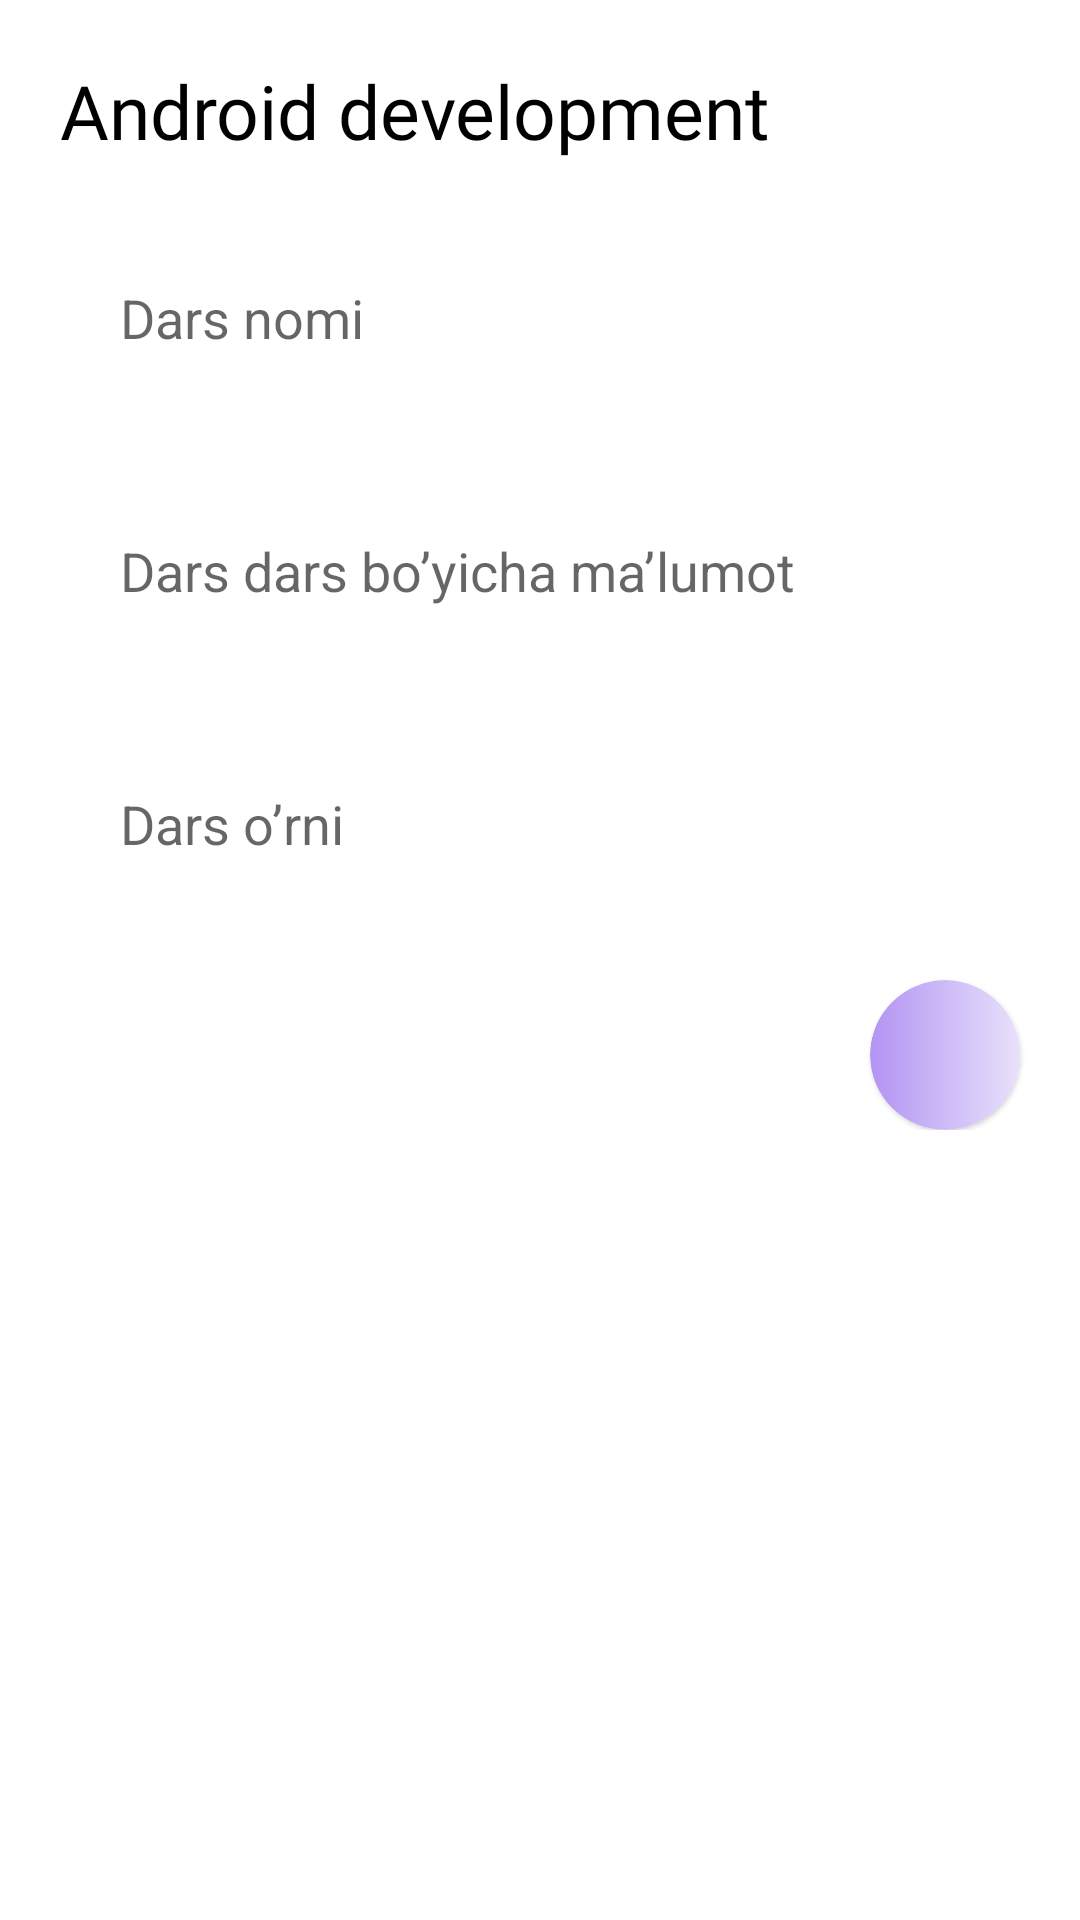

Layout XML and referenced resources for this Android screen:
<!-- AndroidManifest.xml: application theme Theme.PDP2 -->
<!-- res/layout/fragment_edit_lesson.xml -->
<androidx.core.widget.NestedScrollView xmlns:android="http://schemas.android.com/apk/res/android"
    xmlns:app="http://schemas.android.com/apk/res-auto"
    xmlns:tools="http://schemas.android.com/tools"
    android:layout_width="match_parent"
    android:layout_height="match_parent">

    <androidx.constraintlayout.widget.ConstraintLayout
        android:layout_width="match_parent"
        android:layout_height="match_parent">

        <TextView
            android:id="@+id/name"
            android:layout_width="wrap_content"
            android:layout_height="wrap_content"
            android:layout_marginLeft="20dp"
            android:layout_marginTop="20dp"
            android:fontFamily="@font/font"
            android:text="Android development"
            android:textColor="@color/black"
            android:textSize="25sp"
            app:layout_constraintLeft_toLeftOf="parent"
            app:layout_constraintTop_toTopOf="parent" />

        <EditText
            android:id="@+id/edit_lesson_name"
            android:layout_width="match_parent"
            android:layout_height="wrap_content"
            android:layout_margin="20dp"
            android:background="@drawable/edit_shape"
            android:gravity="left|center"
            android:hint="Dars nomi"
            android:padding="20dp"
            app:layout_constraintTop_toBottomOf="@id/name" />

        <EditText
            android:id="@+id/edit_lesson_about"
            android:layout_width="match_parent"
            android:layout_height="wrap_content"
            android:layout_margin="20dp"
            android:background="@drawable/edit_shape"
            android:gravity="left|top"
            android:hint="Dars dars bo’yicha ma’lumot"
            android:padding="20dp"
            app:layout_constraintTop_toBottomOf="@id/edit_lesson_name" />

        <EditText
            android:id="@+id/edit_lesson_place"
            android:layout_width="match_parent"
            android:layout_height="wrap_content"
            android:layout_margin="20dp"
            android:background="@drawable/edit_shape"
            android:gravity="left|center"
            android:hint="Dars o’rni"
            android:inputType="number"
            android:padding="20dp"
            app:layout_constraintTop_toBottomOf="@id/edit_lesson_about" />

        <com.google.android.material.card.MaterialCardView
            android:id="@+id/add_btn"
            android:layout_width="50dp"
            android:layout_height="50dp"
            android:layout_margin="20dp"
            android:clickable="true"
            app:cardCornerRadius="25dp"
            app:layout_constraintRight_toRightOf="parent"
            app:layout_constraintTop_toBottomOf="@id/edit_lesson_place"
            app:rippleColor="@color/white">

            <LinearLayout
                android:layout_width="match_parent"
                android:layout_height="match_parent"
                android:background="@drawable/floating_gradient"
                android:gravity="center">

                <ImageView
                    android:layout_width="20dp"
                    android:layout_height="20dp"
                    android:src="@drawable/ic_tick" />
            </LinearLayout>
        </com.google.android.material.card.MaterialCardView>
    </androidx.constraintlayout.widget.ConstraintLayout>


</androidx.core.widget.NestedScrollView>
<!-- resources referenced by this layout -->
<resources>
  <color name="black">#FF000000</color>
  <color name="white">#FFFFFFFF</color>
  <!-- drawable floating_gradient (drawable) -->
  <?xml version="1.0" encoding="utf-8"?>
  <shape xmlns:android="http://schemas.android.com/apk/res/android"
      android:shape="oval">
      <gradient
          android:angle="180"
          android:endColor="#B294F3"
          android:startColor="#E8E1FB" />
  </shape>
  <style name="Theme.PDP2" parent="Theme.MaterialComponents.Light.NoActionBar">
          
          <item name="colorPrimary">#F4B63C</item>
          <item name="colorPrimaryVariant">#F4B63C</item>
          <item name="colorOnPrimary">@color/white</item>
          
          <item name="colorSecondary">@color/teal_200</item>
          <item name="colorSecondaryVariant">@color/teal_700</item>
          <item name="colorOnSecondary">@color/black</item>
          
          <item name="android:statusBarColor" tools:targetApi="l">?attr/colorPrimaryVariant</item>
          
      </style>
  <color name="teal_200">#FF03DAC5</color>
  <color name="teal_700">#FF018786</color>
</resources>
